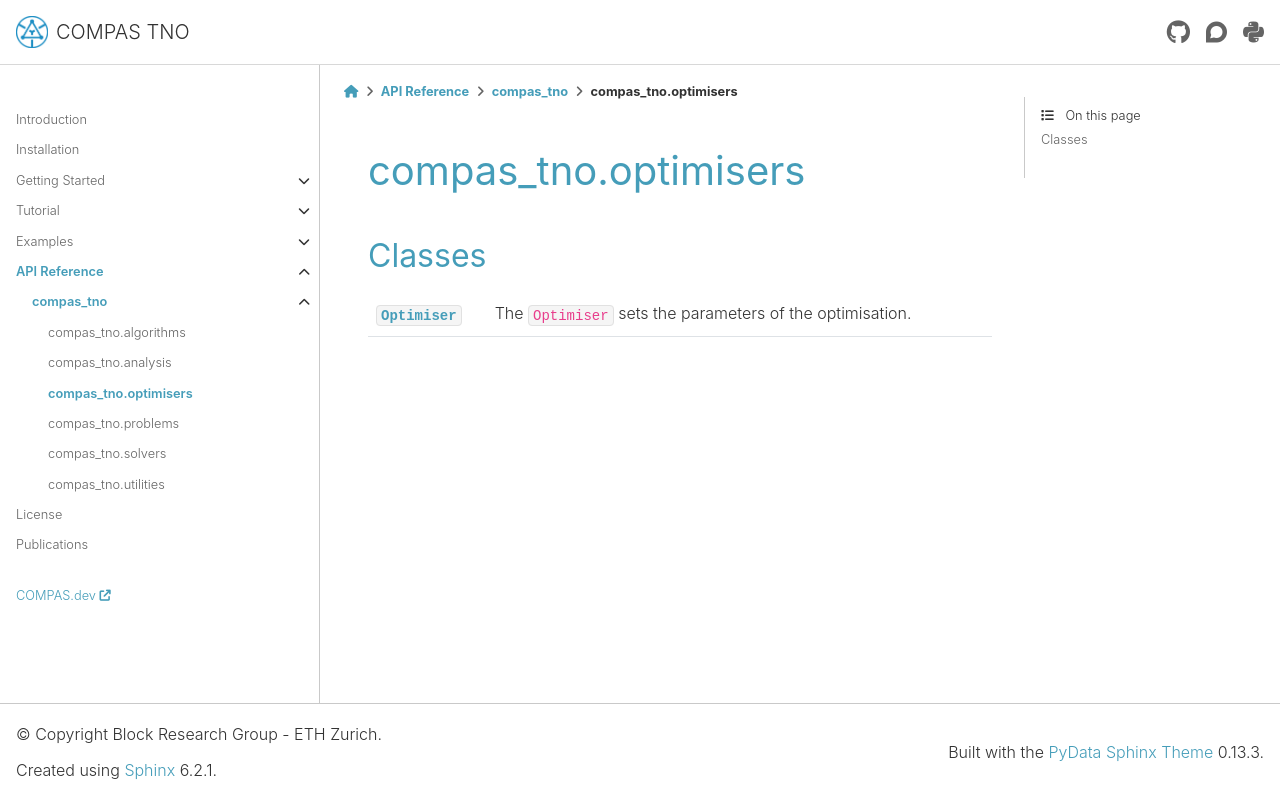

repository: BlockResearchGroup/compas_tno · page: 0.4.0/api/compas_tno.optimisers.html · generator: sphinx

********************************************************************************
compas_tno.optimisers
********************************************************************************

.. currentmodule:: compas_tno.optimisers

Classes
=======

.. autosummary::
    :toctree: generated/
    :nosignatures:

    Optimiser
